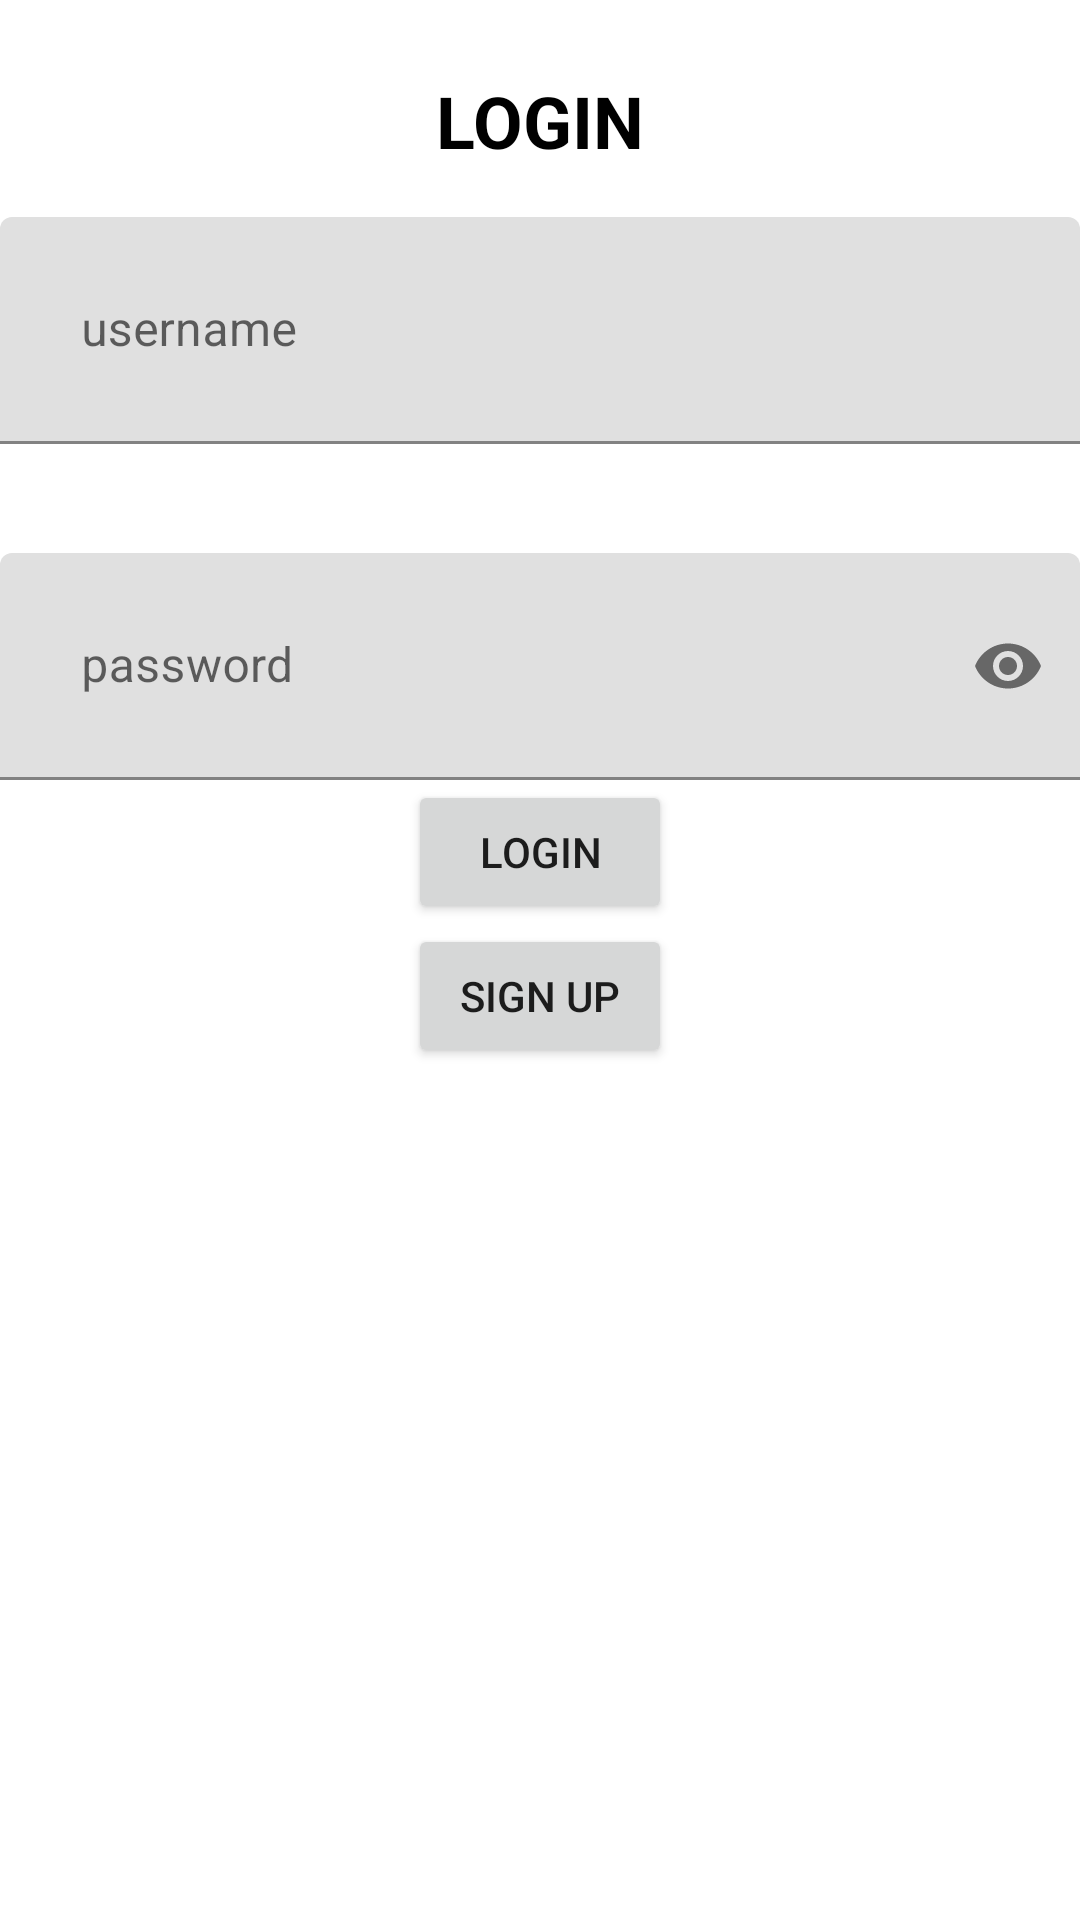

Reconstruct the res/layout file that produces this screen, plus the resources it refers to.
<!-- AndroidManifest.xml: application theme Theme.Registerandlogin -->
<!-- res/layout/fragment_login_activity.xml -->
<?xml version="1.0" encoding="utf-8"?>
<androidx.constraintlayout.widget.ConstraintLayout xmlns:android="http://schemas.android.com/apk/res/android"
    xmlns:app="http://schemas.android.com/apk/res-auto"
    android:layout_width="match_parent"
    android:layout_height="match_parent"
    android:background="@android:color/white">

    <TextView
        android:id="@+id/titleTextView"
        android:layout_width="wrap_content"
        android:layout_height="wrap_content"
        android:text=" LOGIN "
        android:textColor="@android:color/black"
        android:textSize="24sp"
        android:textStyle="bold"
        app:layout_constraintTop_toTopOf="parent"
        app:layout_constraintStart_toStartOf="parent"
        app:layout_constraintEnd_toEndOf="parent"
        app:layout_constraintHorizontal_bias="0.5"
        android:layout_marginTop="24dp"
        />

    <com.google.android.material.textfield.TextInputLayout
        android:id="@+id/username_input_layout"
        android:layout_width="match_parent"
        android:layout_height="wrap_content"
        android:layout_marginTop="16dp"
        android:hint="username"
        app:counterEnabled="true"
        app:counterMaxLength="20"
        app:counterTextColor="@color/white"
        app:layout_constraintTop_toBottomOf="@+id/titleTextView"
        app:layout_constraintStart_toStartOf="parent"
        app:layout_constraintEnd_toEndOf="parent"
        app:endIconMode="clear_text">

        <com.google.android.material.textfield.TextInputEditText
            android:id="@+id/username_edit_text"
            android:layout_width="match_parent"
            android:layout_height="wrap_content"
            android:padding="27dp"
            android:inputType="text"
            android:textColorHint="@color/design_default_color_on_secondary" />
    </com.google.android.material.textfield.TextInputLayout>

    <com.google.android.material.textfield.TextInputLayout
        android:id="@+id/password_input_layout"
        android:layout_width="match_parent"
        android:layout_height="wrap_content"
        android:layout_marginTop="16dp"
        android:hint="password"
        app:endIconMode="password_toggle"
        app:layout_constraintTop_toBottomOf="@+id/username_input_layout"
        app:layout_constraintStart_toStartOf="parent"
        app:layout_constraintEnd_toEndOf="parent">

        <com.google.android.material.textfield.TextInputEditText
            android:id="@+id/password_edit_text"
            android:layout_width="match_parent"
            android:layout_height="wrap_content"
            android:inputType="textPassword"
            android:padding="27dp" />
    </com.google.android.material.textfield.TextInputLayout>

    <Button
        android:id="@+id/btn_login"
        android:layout_width="wrap_content"
        android:layout_height="wrap_content"
        android:text="Login"
        android:layout_gravity="center"
        app:layout_constraintTop_toBottomOf="@+id/password_input_layout"
        app:layout_constraintStart_toStartOf="parent"
        app:layout_constraintEnd_toEndOf="parent"/>

    <Button
        android:id="@+id/ButtonSignUp"
        android:layout_width="wrap_content"
        android:layout_height="wrap_content"
        android:text="Sign Up"
        android:layout_gravity="center"
        app:layout_constraintTop_toBottomOf="@+id/btn_login"
        app:layout_constraintStart_toStartOf="parent"
        app:layout_constraintEnd_toEndOf="parent"/>



</androidx.constraintlayout.widget.ConstraintLayout>
<!-- resources referenced by this layout -->
<resources>
  <color name="white">#FFFFFFFF</color>
  <style name="Theme.Registerandlogin" parent="Theme.MaterialComponents.DayNight.DarkActionBar">
          
          <item name="colorPrimary">@color/purple_500</item>
          <item name="colorPrimaryVariant">@color/purple_700</item>
          <item name="colorOnPrimary">@color/white</item>
          
          <item name="colorSecondary">@color/teal_200</item>
          <item name="colorSecondaryVariant">@color/teal_700</item>
          <item name="colorOnSecondary">@color/black</item>
          
          <item name="android:statusBarColor" tools:targetApi="l">?attr/colorPrimaryVariant</item>
          
      </style>
  <color name="purple_500">#FF6200EE</color>
  <color name="purple_700">#FF3700B3</color>
  <color name="teal_200">#FF03DAC5</color>
  <color name="teal_700">#FF018786</color>
  <color name="black">#FF000000</color>
</resources>
